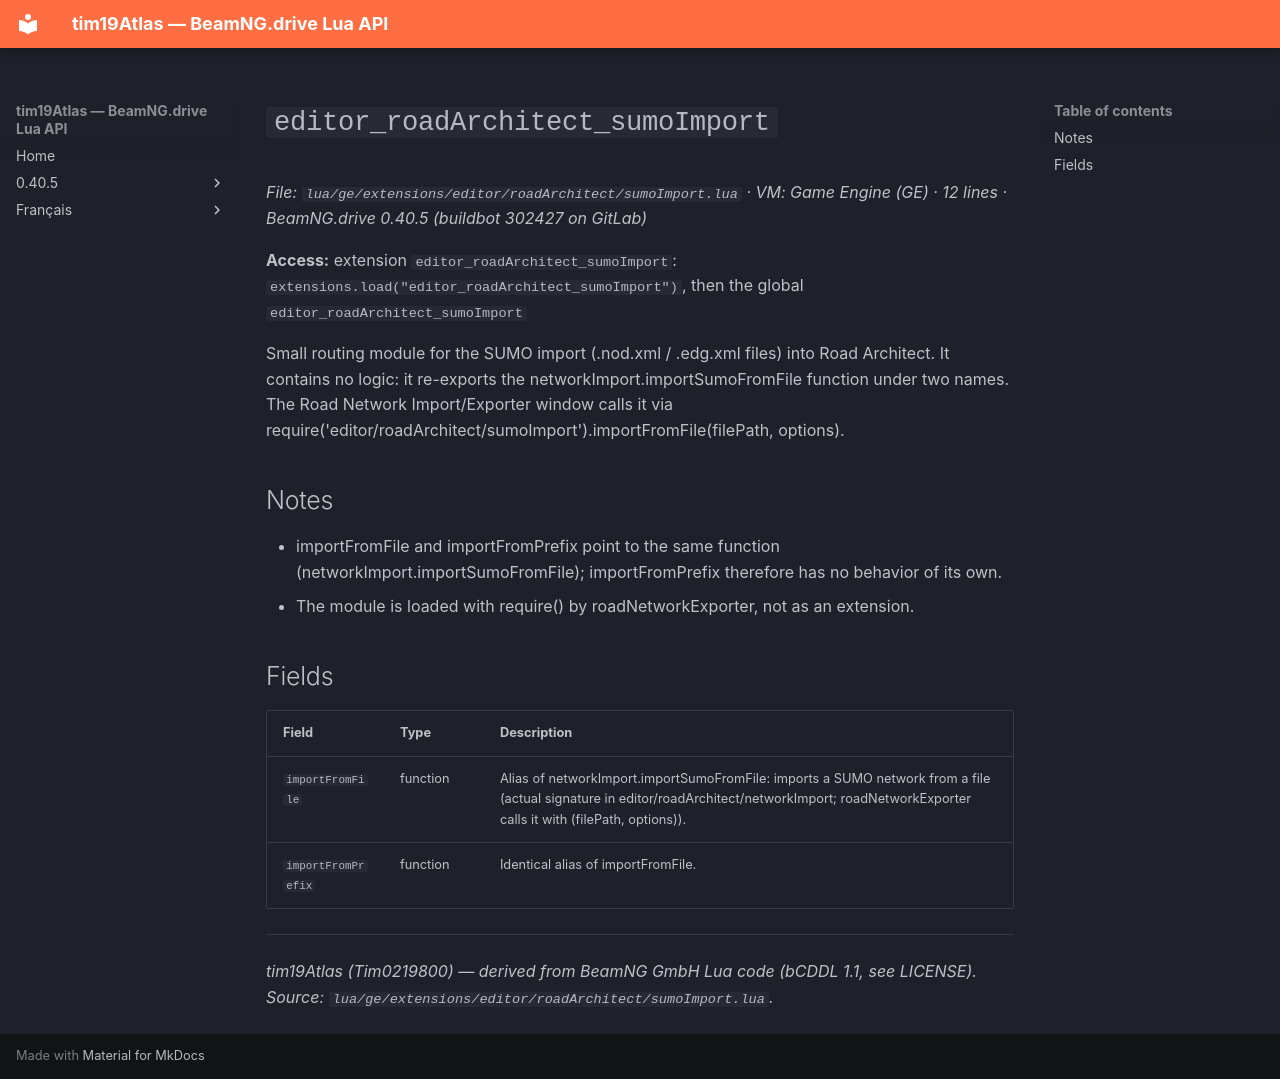

repository: Tim0219800/beamng-lua-atlas · page: 0.40.5/ge/extensions/editor/roadArchitect/sumoImport.html · generator: mkdocs

# `editor_roadArchitect_sumoImport`

*File: `lua/ge/extensions/editor/roadArchitect/sumoImport.lua` · VM: Game Engine (GE) · 12 lines · BeamNG.drive 0.40.5 (buildbot 302427 on GitLab)*

**Access:** extension `editor_roadArchitect_sumoImport`: `extensions.load("editor_roadArchitect_sumoImport")`, then the global `editor_roadArchitect_sumoImport`

Small routing module for the SUMO import (.nod.xml / .edg.xml files) into Road Architect. It contains no logic: it re-exports the networkImport.importSumoFromFile function under two names. The Road Network Import/Exporter window calls it via require('editor/roadArchitect/sumoImport').importFromFile(filePath, options).

## Notes

- importFromFile and importFromPrefix point to the same function (networkImport.importSumoFromFile); importFromPrefix therefore has no behavior of its own.
- The module is loaded with require() by roadNetworkExporter, not as an extension.

## Fields

| Field | Type | Description |
|---|---|---|
| `importFromFile` | function | Alias of networkImport.importSumoFromFile: imports a SUMO network from a file (actual signature in editor/roadArchitect/networkImport; roadNetworkExporter calls it with (filePath, options)). |
| `importFromPrefix` | function | Identical alias of importFromFile. |

---
*tim19Atlas (Tim0219800) — derived from BeamNG GmbH Lua code (bCDDL 1.1, see LICENSE). Source: `lua/ge/extensions/editor/roadArchitect/sumoImport.lua`.*
